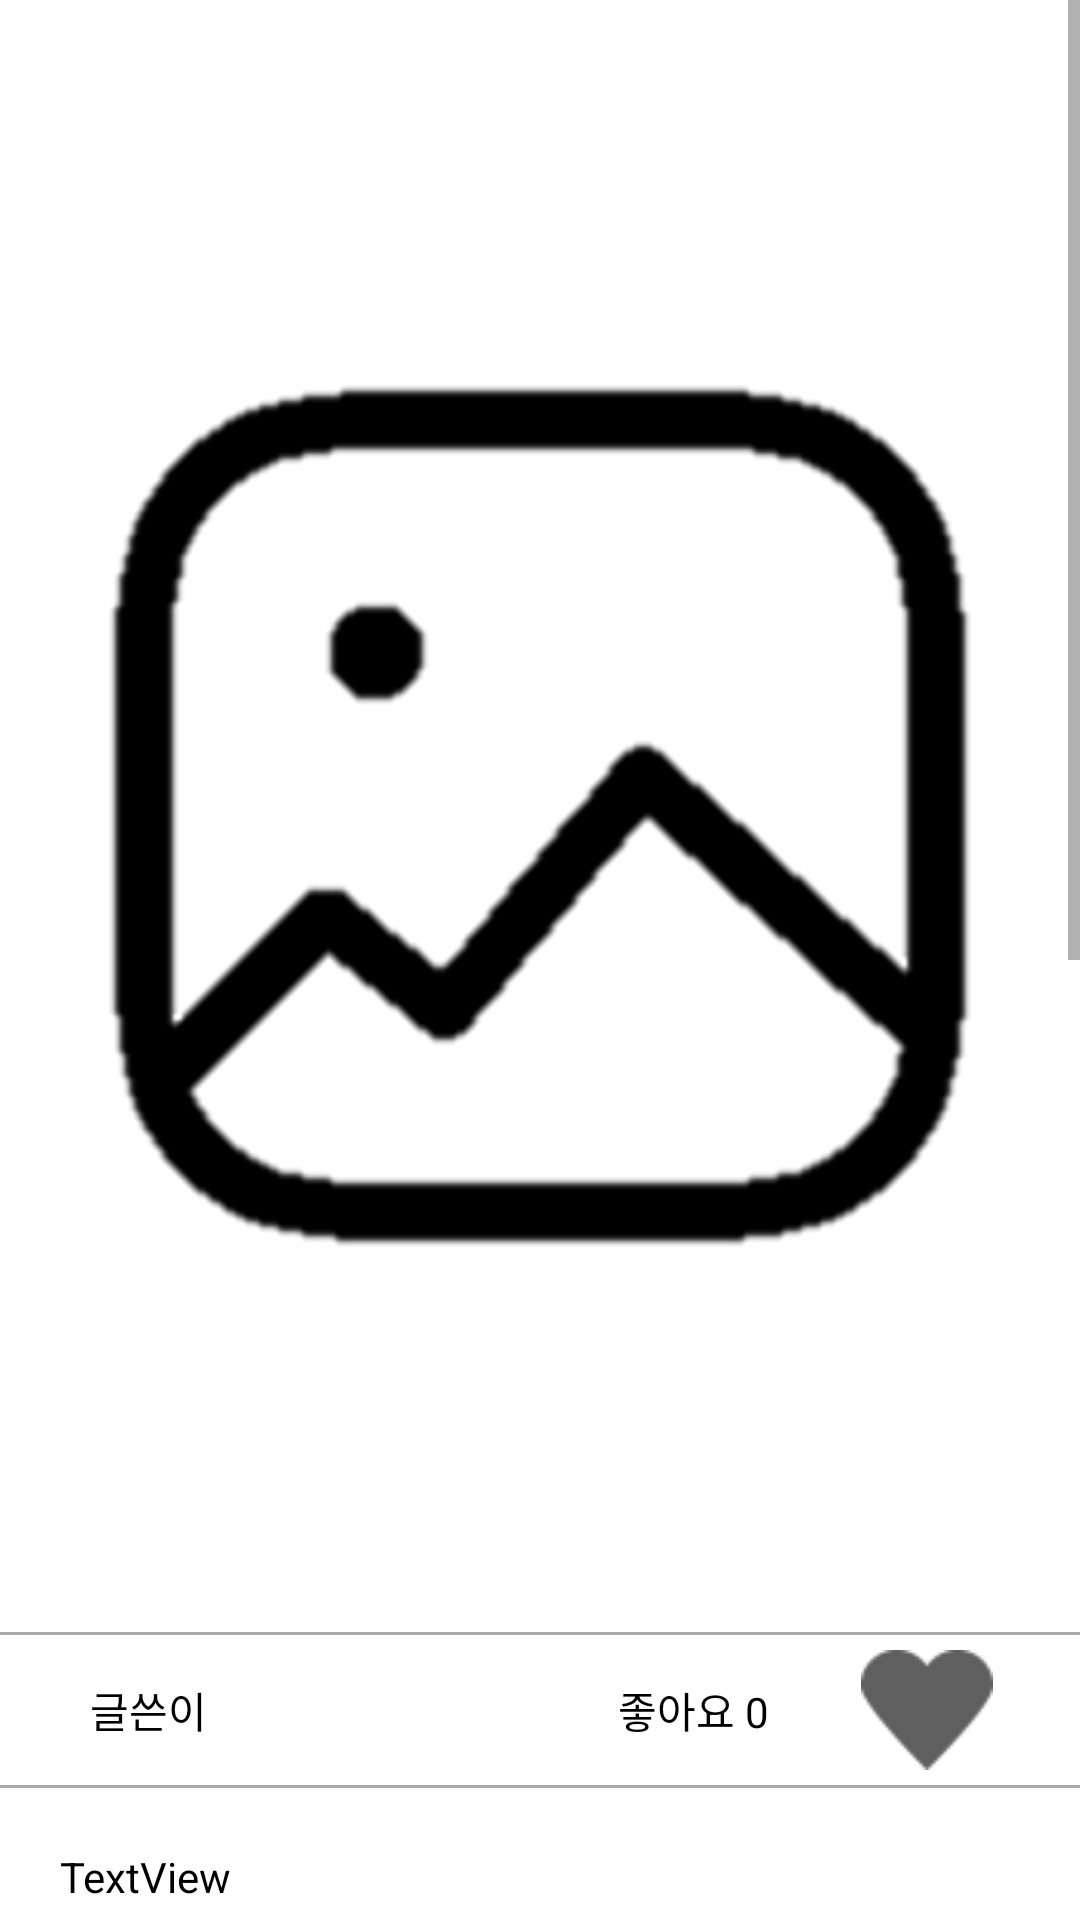

Reconstruct the res/layout file that produces this screen, plus the resources it refers to.
<!-- AndroidManifest.xml: application theme Theme.PhotoReceipt -->
<!-- res/layout/activity_board.xml -->
<?xml version="1.0" encoding="utf-8"?>
<LinearLayout xmlns:android="http://schemas.android.com/apk/res/android"
    xmlns:app="http://schemas.android.com/apk/res-auto"
    xmlns:tools="http://schemas.android.com/tools"
    android:layout_width="match_parent"
    android:layout_height="match_parent"
    android:orientation="vertical"
    tools:context=".BoardActivity">

    <ScrollView
        android:id="@+id/board_scroll"
        android:layout_width="match_parent"
        android:layout_height="match_parent">

        <LinearLayout
            android:id="@+id/linearLayout"
            android:layout_width="match_parent"
            android:layout_height="wrap_content"
            android:orientation="vertical">

            <ImageView
                android:id="@+id/board_imageView"
                android:layout_width="wrap_content"
                android:layout_height="wrap_content"
                android:layout_gravity="center"
                app:srcCompat="@drawable/image_gallery" />

            <View
                android:id="@+id/view4"
                android:layout_width="match_parent"
                android:layout_height="1dp"
                android:layout_gravity="bottom"
                android:background="@android:color/darker_gray" />

            <LinearLayout
                android:id="@+id/linearLayout2"
                android:layout_width="match_parent"
                android:layout_height="wrap_content"
                android:layout_marginStart="20dp"
                android:layout_marginLeft="20dp"
                android:layout_marginEnd="20dp"
                android:layout_marginRight="20dp"
                android:orientation="horizontal">

                <TextView
                    android:id="@+id/board_owner"
                    android:layout_width="wrap_content"
                    android:layout_height="wrap_content"
                    android:layout_gravity="center"
                    android:layout_weight="10"
                    android:padding="10dp"
                    android:text="@string/board_owner"
                    android:textColor="#000000" />

                <TextView
                    android:id="@+id/board_like_count"
                    android:layout_width="wrap_content"
                    android:layout_height="wrap_content"
                    android:layout_gravity="center"
                    android:layout_weight="1"
                    android:padding="10dp"
                    android:text="좋아요 0"
                    android:textColor="#000000" />

                <ImageView
                    android:id="@+id/board_isLike"
                    android:layout_width="50dp"
                    android:layout_height="50dp"
                    android:layout_weight="1"
                    android:padding="5dp"
                    app:srcCompat="@drawable/ic_unlike"
                    android:onClick="onClickLike" />
            </LinearLayout>

            <View
                android:id="@+id/view"
                android:layout_width="match_parent"
                android:layout_height="1dp"
                android:layout_gravity="bottom"
                android:background="@android:color/darker_gray" />

            <TextView
                android:id="@+id/board_text"
                android:layout_width="match_parent"
                android:layout_height="wrap_content"
                android:padding="20dp"
                android:text="TextView"
                android:textColor="#000000"/>

            <View
                android:id="@+id/view2"
                android:layout_width="match_parent"
                android:layout_height="1dp"
                android:layout_gravity="bottom"
                android:background="@android:color/darker_gray" />

            <TextView
                android:id="@+id/textView2"
                android:layout_width="wrap_content"
                android:layout_height="wrap_content"
                android:layout_marginStart="20dp"
                android:layout_marginLeft="20dp"
                android:layout_marginTop="20dp"
                android:text="@string/board_filter"
                android:textColor="#000000"
                android:textSize="16sp" />

            <androidx.recyclerview.widget.RecyclerView
                android:id="@+id/filter_recyclerView"
                android:layout_width="match_parent"
                android:layout_height="500dp"
                android:layout_marginHorizontal="10dp"
                android:layout_marginBottom="10dp"
                android:padding="10dp"
                android:overScrollMode="never"/>

            <View
                android:id="@+id/view3"
                android:layout_width="match_parent"
                android:layout_height="1dp"
                android:layout_gravity="bottom"
                android:background="@android:color/darker_gray" />

            <Button
                android:id="@+id/btn_filter_download"
                android:layout_width="300dp"
                android:layout_height="50dp"
                android:layout_gravity="center"
                android:layout_marginVertical="10dp"
                android:backgroundTint="@color/purple_200"
                android:onClick="onClickSaveFilter"
                android:text="@string/board_filter_save" />

        </LinearLayout>
    </ScrollView>
</LinearLayout>
<!-- resources referenced by this layout -->
<resources>
  <!-- drawable ic_unlike: png bitmap (drawable-v24, 831 bytes) -->
  <!-- drawable image_gallery: png bitmap (drawable, 19583 bytes) -->
  <string name="board_filter">필터 정보</string>
  <string name="board_filter_save">필터 저장</string>
  <string name="board_owner">글쓴이</string>
  <style name="Theme.PhotoReceipt" parent="Theme.MaterialComponents.DayNight.DarkActionBar">
          
          <item name="colorPrimary">@color/purple_200</item>
          <item name="colorPrimaryVariant">@color/purple_200</item>
          <item name="colorOnPrimary">@color/white</item>
          
          <item name="colorSecondary">@color/teal_200</item>
          <item name="colorSecondaryVariant">@color/teal_700</item>
          <item name="colorOnSecondary">@color/black</item>
          
          <item name="android:statusBarColor" tools:targetApi="l">?attr/colorPrimaryVariant</item>
          
          <item name="windowActionBar">false</item>
          <item name="windowNoTitle">true</item>
      </style>
  <!-- not gathered from this repository: default colours our renderer supplied (Android Studio template values) -->
  <color name="purple_200">#FFBB86FC</color>
  <color name="teal_200">#FF03DAC5</color>
  <color name="teal_700">#FF018786</color>
  <color name="black">#FF000000</color>
  <color name="white">#FFFFFFFF</color>
</resources>
